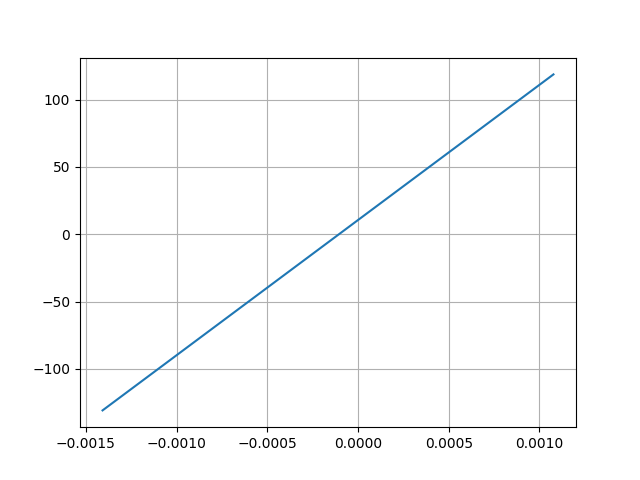

Source data for this figure (header and first rows):
Desplacment, Force
0.001077, 118.7
-0.001408, -130.8
